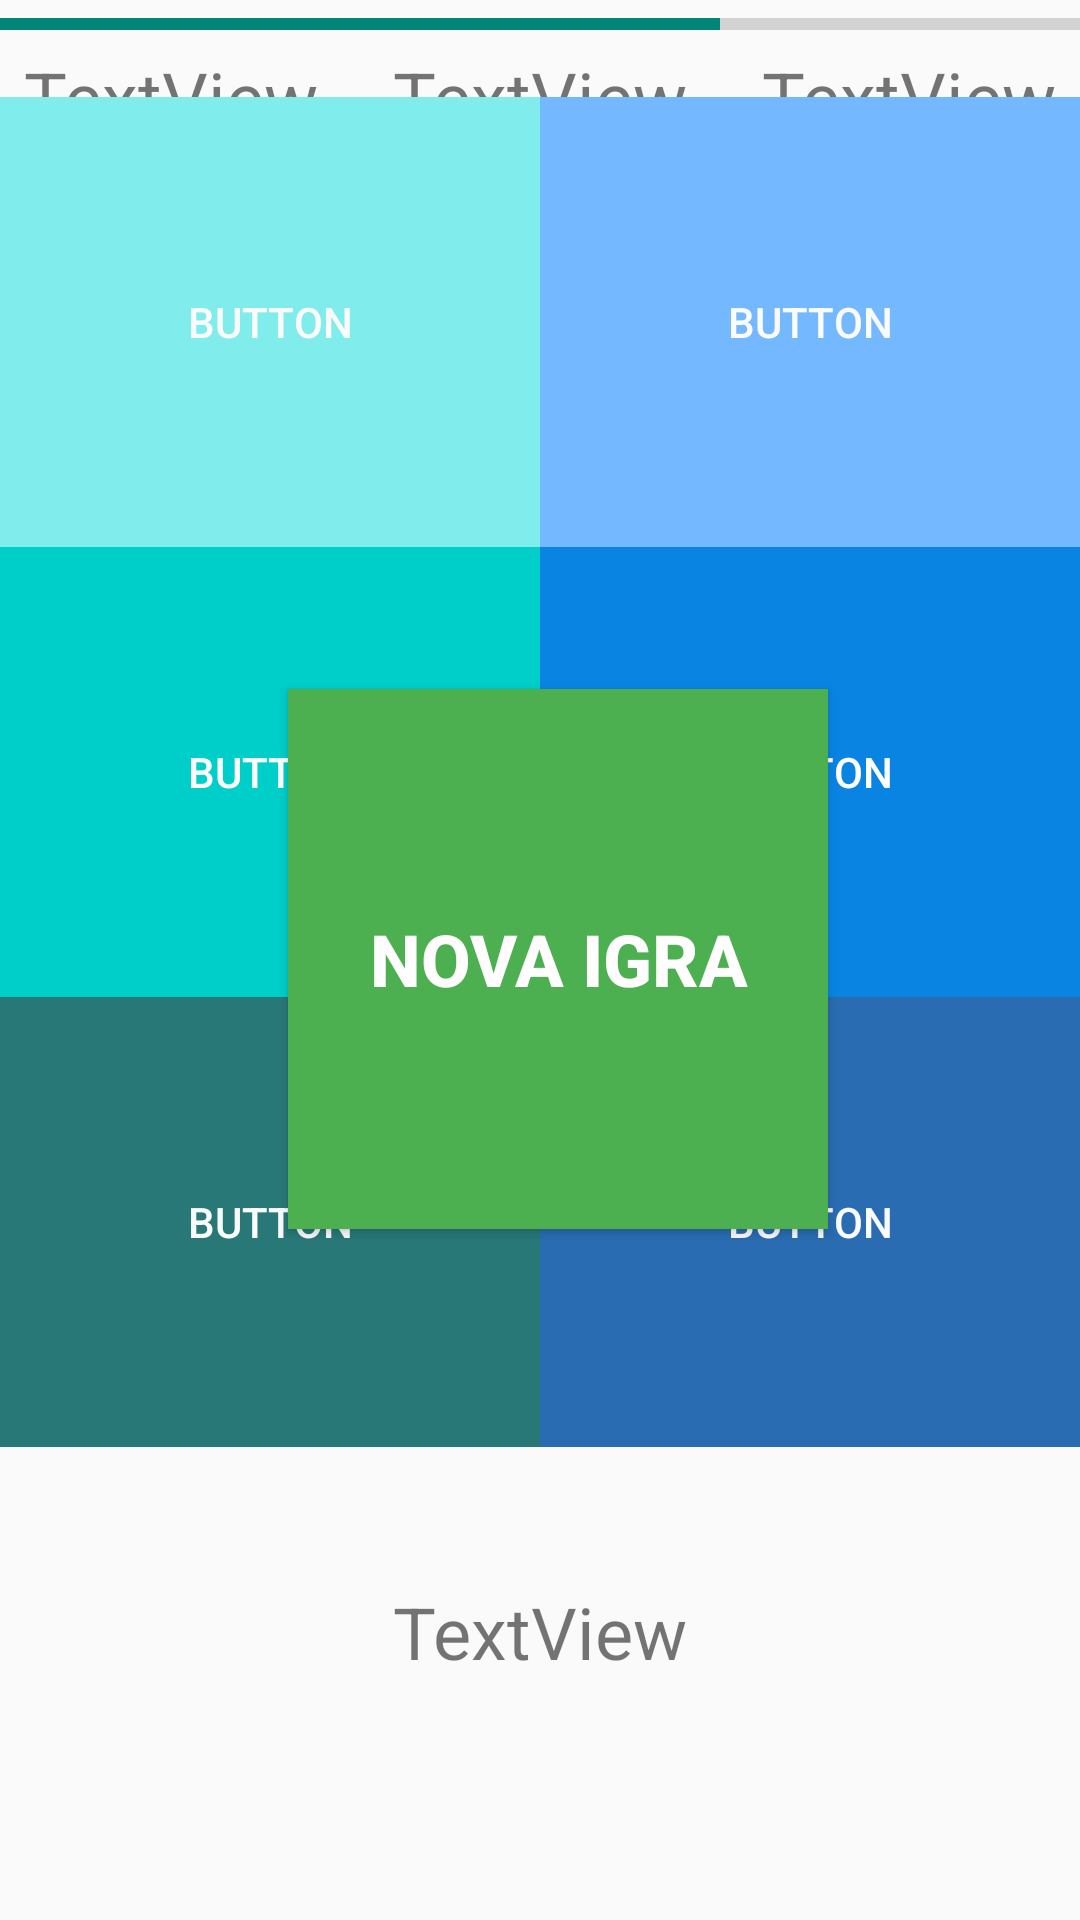

Produce the Android XML layout that renders to this screen, including the resource entries it uses.
<!-- AndroidManifest.xml: application theme Theme.Agilni_projekat -->
<!-- res/layout/activity_medium.xml -->
<?xml version="1.0" encoding="utf-8"?>
<androidx.constraintlayout.widget.ConstraintLayout xmlns:android="http://schemas.android.com/apk/res/android"
    xmlns:app="http://schemas.android.com/apk/res-auto"
    xmlns:tools="http://schemas.android.com/tools"
    android:layout_width="match_parent"
    android:layout_height="match_parent"
    tools:context=".Add">

    <Button
        android:id="@+id/btn_start"
        android:layout_width="180dp"
        android:layout_height="180dp"
        android:autoText="false"
        android:background="#4CAF50"
        android:text="nova igra"
        android:textColor="#FFFDFD"
        android:textSize="24sp"
        android:textStyle="bold"
        app:layout_constraintBottom_toBottomOf="parent"
        app:layout_constraintEnd_toEndOf="parent"
        app:layout_constraintHorizontal_bias="0.533"
        app:layout_constraintStart_toStartOf="parent"
        app:layout_constraintTop_toTopOf="parent"
        app:layout_constraintVertical_bias="0.499" />

    <ProgressBar
        android:id="@+id/prog_timer"
        style="?android:attr/progressBarStyleHorizontal"
        android:layout_width="0dp"
        android:layout_height="wrap_content"
        android:max="30"
        android:progress="20"
        app:layout_constraintBottom_toBottomOf="parent"
        app:layout_constraintEnd_toEndOf="parent"
        app:layout_constraintHorizontal_bias="0.498"
        app:layout_constraintStart_toStartOf="parent"
        app:layout_constraintTop_toTopOf="parent"
        app:layout_constraintVertical_bias="0.0" />

    <TextView
        android:id="@+id/tv_timer"
        android:layout_width="wrap_content"
        android:layout_height="wrap_content"
        android:layout_marginStart="8dp"
        android:text="TextView"
        android:textSize="24sp"
        app:layout_constraintStart_toStartOf="parent"
        app:layout_constraintTop_toBottomOf="@+id/prog_timer" />

    <TextView
        android:id="@+id/tv_score"
        android:layout_width="wrap_content"
        android:layout_height="wrap_content"
        android:layout_marginEnd="8dp"
        android:text="TextView"
        android:textSize="24sp"
        app:layout_constraintEnd_toEndOf="parent"
        app:layout_constraintTop_toBottomOf="@+id/prog_timer" />

    <TextView
        android:id="@+id/tv_questions"
        android:layout_width="wrap_content"
        android:layout_height="wrap_content"
        android:text="TextView"
        android:textSize="24sp"
        app:layout_constraintEnd_toStartOf="@+id/tv_score"
        app:layout_constraintStart_toEndOf="@+id/tv_timer"
        app:layout_constraintTop_toBottomOf="@+id/prog_timer" />

    <TextView
        android:id="@+id/tv_bottommessage"
        android:layout_width="wrap_content"
        android:layout_height="wrap_content"
        android:layout_marginBottom="80dp"
        android:text="TextView"
        android:textSize="24sp"
        app:layout_constraintBottom_toBottomOf="parent"
        app:layout_constraintEnd_toEndOf="parent"
        app:layout_constraintStart_toStartOf="parent" />

    <TableLayout
        android:layout_width="0dp"
        android:layout_height="600dp"
        android:layout_marginBottom="8dp"
        app:layout_constraintBottom_toBottomOf="parent"
        app:layout_constraintEnd_toEndOf="parent"
        app:layout_constraintHorizontal_bias="1.0"
        app:layout_constraintStart_toStartOf="parent"
        app:layout_constraintTop_toBottomOf="@+id/tv_questions"
        app:layout_constraintVertical_bias="0.983">

        <TableRow
            android:layout_width="match_parent"
            android:layout_height="match_parent">

            <Button
                android:id="@+id/btn_answer01"
                android:layout_width="wrap_content"
                android:layout_height="wrap_content"
                android:layout_weight="1"
                android:height="150dp"
                android:background="#81ecec"
                android:text="Button"
                android:textColor="#FBFBFB" />

            <Button
                android:id="@+id/btn_answer1"
                android:layout_width="wrap_content"
                android:layout_height="wrap_content"
                android:layout_weight="1"
                android:height="150dp"
                android:background="#74b9ff"
                android:text="Button"
                android:textColor="#FBFBFB" />

        </TableRow>

        <TableRow
            android:layout_width="match_parent"
            android:layout_height="match_parent">

            <Button
                android:id="@+id/btn_answer2"
                android:layout_width="wrap_content"
                android:layout_height="wrap_content"
                android:layout_weight="1"
                android:height="150dp"
                android:background="#00cec9"
                android:text="Button"
                android:textColor="#FFFFFF" />

            <Button
                android:id="@+id/btn_answer3"
                android:layout_width="wrap_content"
                android:layout_height="wrap_content"
                android:layout_weight="1"
                android:height="150dp"
                android:background="#0984e3"
                android:text="Button"
                android:textColor="#FFFFFF" />

        </TableRow>

        <TableRow
            android:layout_width="match_parent"
            android:layout_height="match_parent">

            <Button
                android:id="@+id/btn_answer4"
                android:layout_width="wrap_content"
                android:layout_height="wrap_content"
                android:layout_weight="1"
                android:height="150dp"
                android:background="#297878"
                android:text="Button"
                android:textColor="#FBFBFB" />

            <Button
                android:id="@+id/btn_answer5"
                android:layout_width="wrap_content"
                android:layout_height="wrap_content"
                android:layout_weight="1"
                android:height="150dp"
                android:background="#296CB1"
                android:text="Button"
                android:textColor="#FBFBFB" />

        </TableRow>

    </TableLayout>

</androidx.constraintlayout.widget.ConstraintLayout>
<!-- resources referenced by this layout -->
<resources>
  <style name="Theme.Agilni_projekat" parent="Theme.AppCompat.Light.NoActionBar">
          
          <item name="colorPrimary">@color/purple_500</item>
          <item name="colorPrimaryVariant">@color/purple_700</item>
          <item name="colorOnPrimary">@color/white</item>
          
          <item name="colorSecondary">@color/teal_200</item>
          <item name="colorSecondaryVariant">@color/teal_700</item>
          <item name="colorOnSecondary">@color/black</item>
          
          <item name="android:statusBarColor">?attr/colorPrimaryVariant</item>
          
      </style>
  <!-- not gathered from this repository: default colours our renderer supplied (Android Studio template values) -->
  <color name="purple_500">#FF6200EE</color>
  <color name="purple_700">#FF3700B3</color>
  <color name="teal_200">#FF03DAC5</color>
  <color name="teal_700">#FF018786</color>
  <color name="black">#FF000000</color>
  <color name="white">#FFFFFFFF</color>
</resources>
